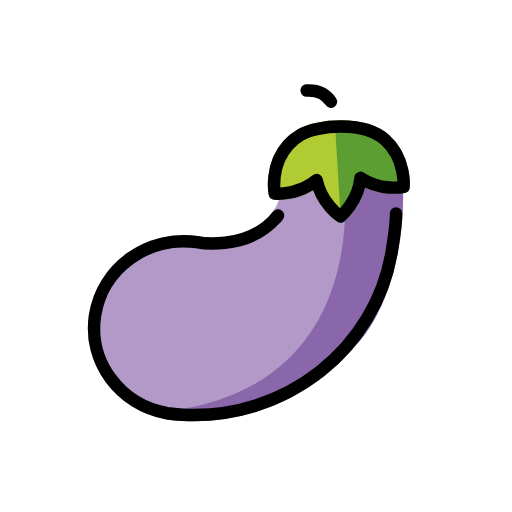
t = 0.00 s
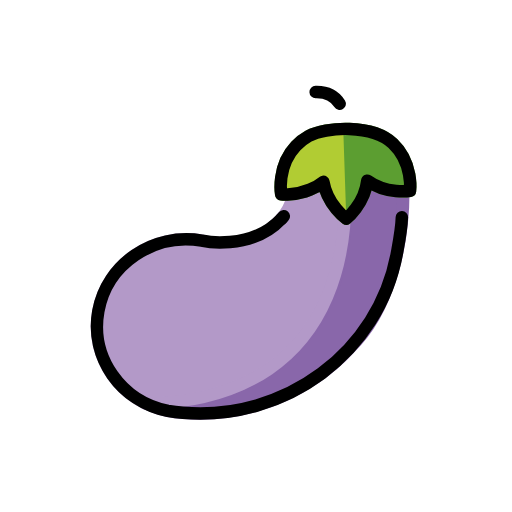
t = 0.48 s
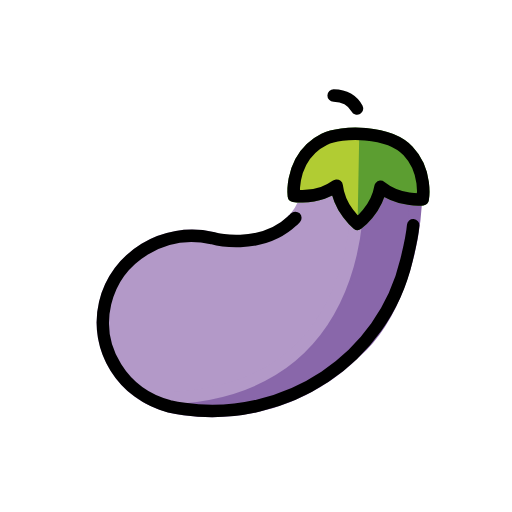
t = 1.43 s
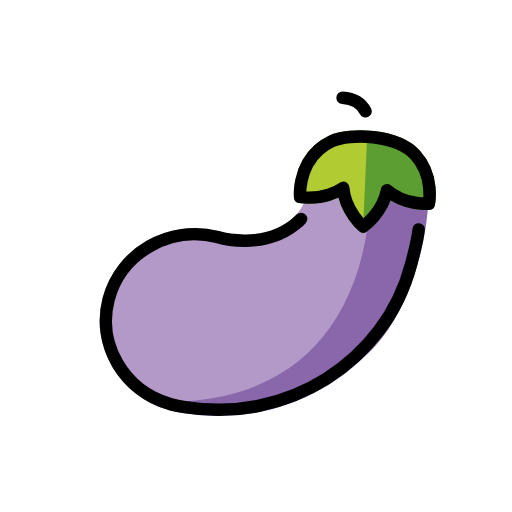
t = 1.90 s
t = 2.38 s: frame unchanged from t = 1.43 s, image omitted
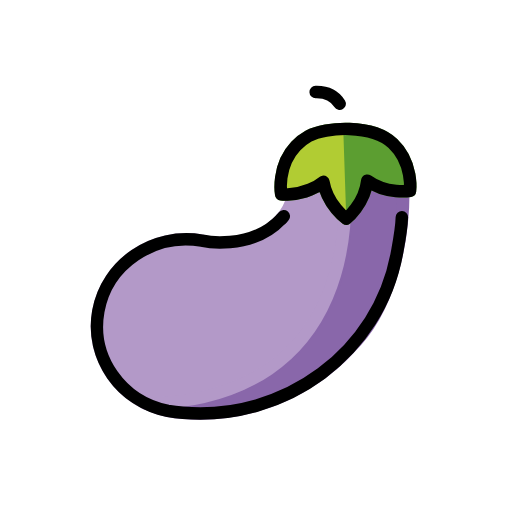
t = 3.33 s

The animated SVG that drew these frames (rendered in a browser with its animation timeline set to each time). Animation: 1 SMIL element (animateTransform=1); one cycle of 3.80 s, repeats indefinitely.

<?xml version='1.0' encoding='utf-8'?>
<svg xmlns="http://www.w3.org/2000/svg" id="emoji" viewBox="-5 -5 82 82" width="200" height="200" role="img">
  <title>OpenMoji: eggplant</title><g><g id="color">
    <path fill="#8967AA" stroke="#8967AA" stroke-linecap="round" stroke-linejoin="round" stroke-miterlimit="10" stroke-width="2" d="M60.62,23.81C60.85,35.44,57.21,45.79,51.5,51c-0.1,0.1-0.19,0.2-0.3,0.3c-0.2,0.21-0.4,0.42-0.62,0.62 c-0.3,0.29-0.61,0.58-0.93,0.86c-0.36,0.33-0.73,0.64-1.11,0.95c-0.18,0.15-0.37,0.29-0.56,0.44c-0.55,0.43-1.11,0.84-1.69,1.23 c-0.21,0.14-0.41,0.28-0.62,0.41c-6.09,3.93-13.56,5.84-21.26,5c-0.8-0.09-1.61-0.21-2.41-0.37c-1.18-0.27-2.28-0.68-3.31-1.2 c35.9-0.26,32.7225-32.51,32.6225-35.74L60.62,23.81z" />
    <path fill="#B399C8" stroke="#B399C8" stroke-linecap="round" stroke-linejoin="round" stroke-miterlimit="10" stroke-width="2" d="M43.34,22.61l-0.25-0.02C43.2,22.46,43.29,22.47,43.34,22.61z" />
    <path fill="#B399C8" stroke="#B399C8" stroke-linecap="round" stroke-linejoin="round" stroke-miterlimit="10" stroke-width="2" d="M18.69,59.24c-0.1-0.04-0.2-0.09-0.29-0.14c-5.33-2.86-8.39-8.83-7.12-14.91C12.85,36.67,20.41,31.81,28.15,33.33 c0,0,8.1,2.63,13.35-3.8c1.79-2.19,2.18-6.21,1.84-6.92l10.8,0.75l-2.9525-1.4225C51.2875,25.1675,54.59,58.98,18.69,59.24z" />
    <path fill="#5C9E31" stroke="#5C9E31" stroke-linecap="round" stroke-linejoin="round" stroke-miterlimit="10" stroke-width="2" d="M61.69,26.22c0,0-3.72,0.53-6.8-1.81c-0.54,3.78-3.52,6.01-3.52,6.01s-2.97-2.23-3.51-6.01c-0.71,0.54-1.46,0.93-2.19,1.2 c-2.42,0.92-4.62,0.61-4.62,0.61s-0.63-4.47,2.55-7.66c0.65-0.66,1.36-1.15,2.07-1.52c2.76-1.44,10.28-1.68,13.48,1.52 C62.34,21.75,61.69,26.22,61.69,26.22z" />
    <path fill="#B1CC33" stroke="none" d="M51.37,30.42c0,0-2.97-2.23-3.51-6.01c-0.71,0.54-1.46,0.93-2.19,1.2c-2.42,0.92-4.62,0.61-4.62,0.61 s-0.63-4.47,2.55-7.66c0.65-0.66,1.36-1.15,2.07-1.52C48.43,15.6,51.26,16,51.26,16L51.37,30.42z" />
  </g>
  <g id="hair" />
  <g id="skin" />
  <g id="skin-shadow" />
  <g id="line">
    <path fill="none" stroke="#000000" stroke-linecap="round" stroke-linejoin="round" stroke-miterlimit="10" stroke-width="2" d="M60.2755,30.4183c-0.0991,1.8395-0.539,3.8125-0.9248,5.6459C56.0433,51.986,40.7433,62.5965,24.4143,60.8059 c-0.8085-0.0847-1.617-0.2057-2.4133-0.3629c-7.4724-1.718-12.2498-8.9046-10.7186-16.2485 c1.568-7.5253,9.1261-12.389,16.868-10.8646c0,0,7.7474,1.9693,12.8504-3.1818" />
    <path fill="none" stroke="#000000" stroke-linecap="round" stroke-linejoin="round" stroke-miterlimit="10" stroke-width="2" d="M50.7929,11.9832C50.1897,10.9538,49.0717,10,47,10" />
    <path fill="none" stroke="#000000" stroke-linecap="round" stroke-linejoin="round" stroke-miterlimit="10" stroke-width="2" d="M61.69,26.22c0,0-3.72,0.53-6.8-1.81c-0.54,3.78-3.52,6.01-3.52,6.01s-2.97-2.23-3.51-6.01c-0.71,0.54-1.46,0.93-2.19,1.2 c-2.42,0.92-4.62,0.61-4.62,0.61s-0.63-4.47,2.55-7.66c0.65-0.66,1.36-1.15,2.07-1.52c2.76-1.44,10.28-1.68,13.48,1.52 C62.34,21.75,61.69,26.22,61.69,26.22z" />
    <path fill="none" stroke="#000000" stroke-linecap="round" stroke-linejoin="round" stroke-miterlimit="10" stroke-width="2" d="M41.0008,30.1481c0.1285-0.1297,0.2554-0.264,0.3803-0.4029" />
  </g>
<animateTransform attributeName="transform" type="rotate" values="-3 36 65;3 36 65;-3 36 65" dur="3.8s" repeatCount="indefinite" /></g></svg>
